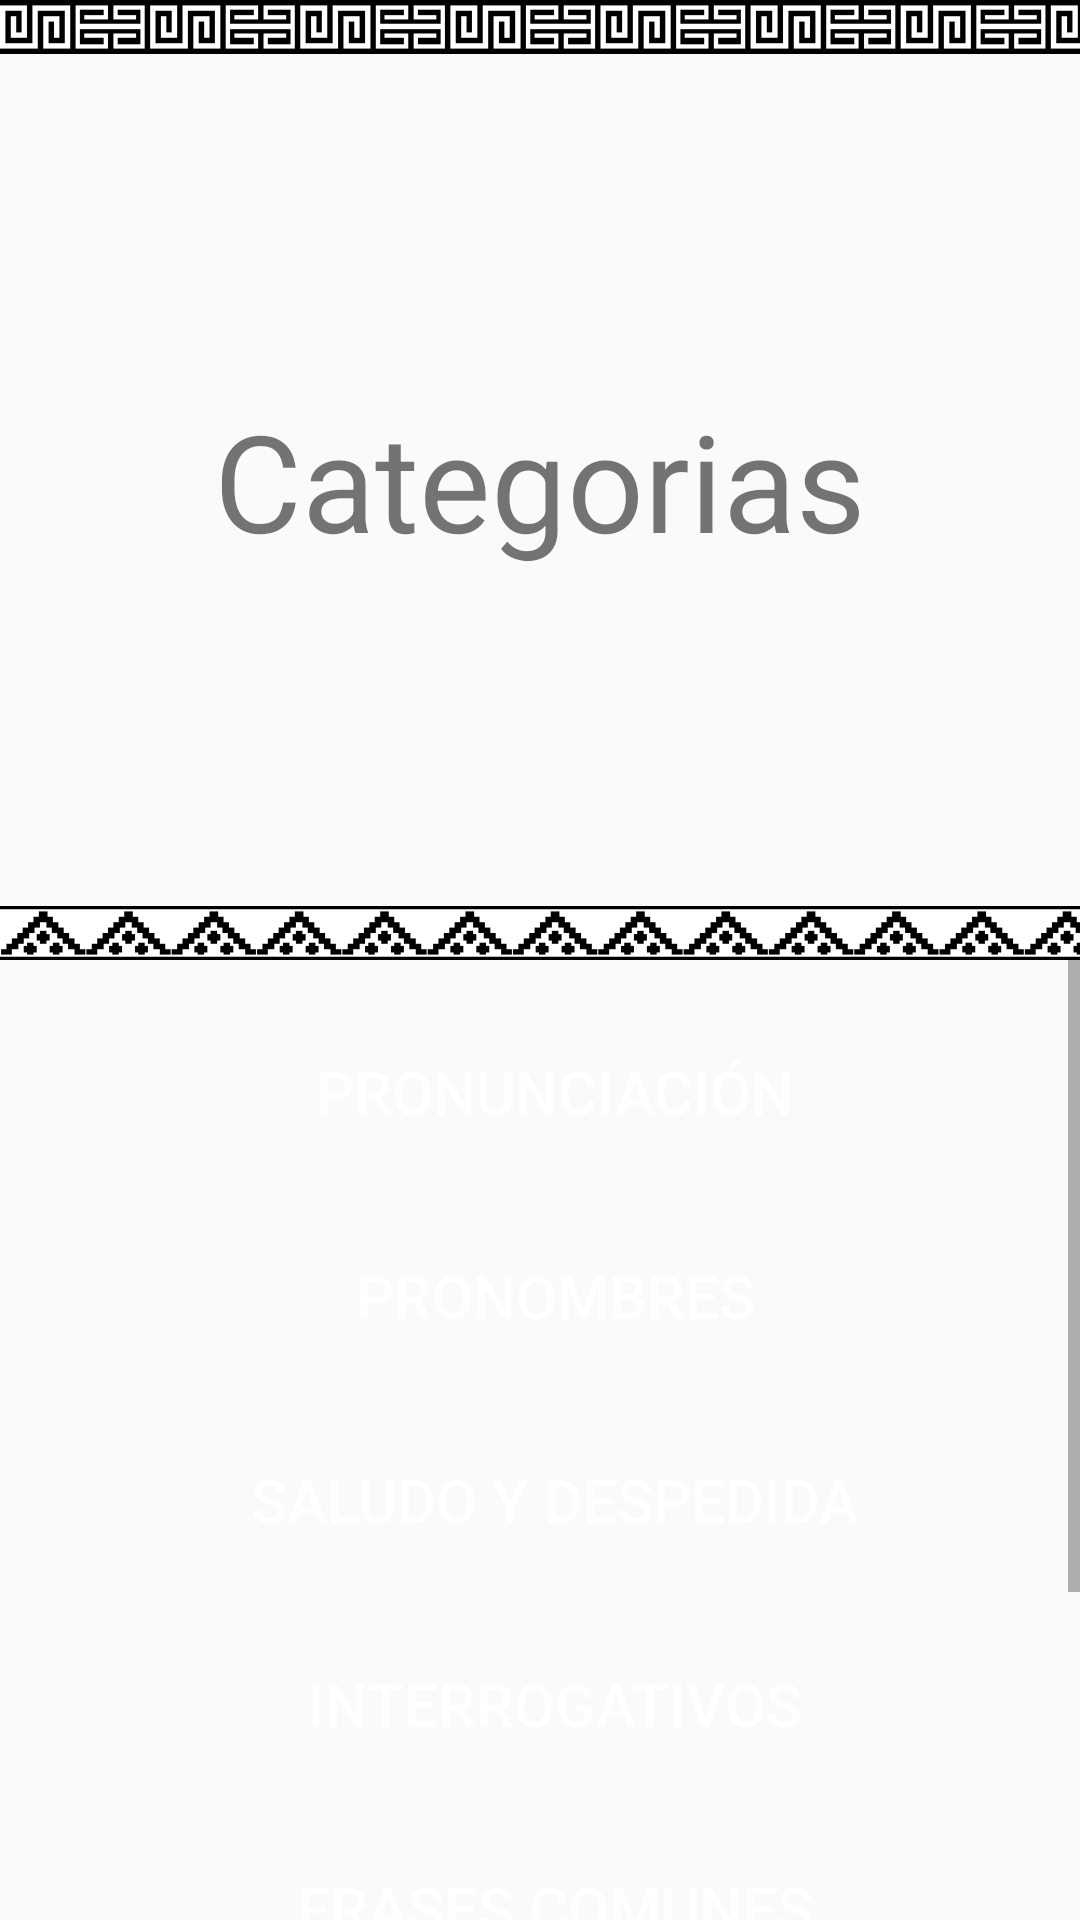

The Android layout XML behind this screen, and the referenced resources:
<!-- AndroidManifest.xml: application theme AppTheme -->
<!-- res/layout/activity_categorias.xml -->
<?xml version="1.0" encoding="utf-8"?>
<LinearLayout
    xmlns:android="http://schemas.android.com/apk/res/android"
    xmlns:app="http://schemas.android.com/apk/res-auto"
    xmlns:tools="http://schemas.android.com/tools"
    android:layout_width="match_parent"
    android:layout_height="match_parent"
    android:orientation="vertical"
    tools:context=".CategoriasActivity">

    <FrameLayout
        android:layout_width="match_parent"
        android:layout_height="match_parent"
        android:orientation="vertical"
        android:layout_weight="1">

        <ImageView
            android:id="@+id/imageView"
            android:layout_width="wrap_content"
            android:layout_height="wrap_content"
            android:layout_gravity="center_horizontal|top"
            android:contentDescription="@string/img_banner_top"
            android:scaleType="fitStart"
            android:src="@mipmap/banner" />

        <TextView
            android:layout_width="wrap_content"
            android:layout_height="wrap_content"
            android:text="@string/titulo_act_categorias"
            android:id="@+id/tv_tituloCategorias"
            android:textSize="@dimen/tamano_titulo"
            android:layout_gravity="center_horizontal|center" />

        <ImageView
            android:id="@+id/imageView2"
            android:layout_width="wrap_content"
            android:layout_height="wrap_content"
            android:layout_gravity="center_horizontal|bottom"
            android:contentDescription="@string/img_banner_bottom"
            android:scaleType="fitEnd"
            android:src="@mipmap/banner_inferior" />

    </FrameLayout>

    <ScrollView
        android:layout_width="match_parent"
        android:layout_height="match_parent"
        android:fillViewport="true"
        android:layout_weight="1">

        <LinearLayout
            android:layout_width="match_parent"
            android:layout_height="wrap_content"
            android:orientation="vertical">


            <Button
                android:id="@+id/btn_pronunciacion"
                android:layout_width="wrap_content"
                android:layout_height="wrap_content"
                android:layout_marginStart="@dimen/margen_izq_boton"
                android:layout_marginTop="@dimen/margen_sup_boton"
                android:width="@dimen/ancho_boton_categorias"
                android:background="@drawable/redondear_boton_categorias"
                android:onClick="ejecutarBotonesCategorias"
                android:tag="1"
                android:text="@string/btn_promun"
                android:textColor="@color/ColorTextoBoton"
                android:textSize="@dimen/tamano_texto_boton" />

            <Button
                android:id="@+id/btn_pronombres"
                android:layout_width="wrap_content"
                android:layout_height="wrap_content"
                android:layout_marginStart="@dimen/margen_izq_boton"
                android:layout_marginTop="@dimen/margen_sup_boton"
                android:width="@dimen/ancho_boton_categorias"
                android:background="@drawable/redondear_boton_categorias"
                android:onClick="ejecutarBotonesCategorias"
                android:tag="2"
                android:text="@string/btn_pronom"
                android:textColor="@color/ColorTextoBoton"
                android:textSize="@dimen/tamano_texto_boton" />


            <Button
                android:id="@+id/btn_saludos"
                android:layout_width="wrap_content"
                android:layout_height="wrap_content"
                android:layout_marginStart="@dimen/margen_izq_boton"
                android:layout_marginTop="@dimen/margen_sup_boton"
                android:width="@dimen/ancho_boton_categorias"
                android:background="@drawable/redondear_boton_categorias"
                android:onClick="ejecutarBotonesCategorias"
                android:tag="3"
                android:text="@string/btn_saldesp"
                android:textColor="@color/ColorTextoBoton"
                android:textSize="@dimen/tamano_texto_boton" />


            <Button
                android:id="@+id/btn_interrogativos"
                android:layout_width="wrap_content"
                android:layout_height="wrap_content"
                android:layout_marginStart="@dimen/margen_izq_boton"
                android:layout_marginTop="@dimen/margen_sup_boton"
                android:width="@dimen/ancho_boton_categorias"
                android:background="@drawable/redondear_boton_categorias"
                android:onClick="ejecutarBotonesCategorias"
                android:tag="4"
                android:text="@string/btn_interrog"
                android:textColor="@color/ColorTextoBoton"
                android:textSize="@dimen/tamano_texto_boton" />


            <Button
                android:id="@+id/btn_frases"
                android:layout_width="wrap_content"
                android:layout_height="wrap_content"
                android:layout_marginStart="@dimen/margen_izq_boton"
                android:layout_marginTop="@dimen/margen_sup_boton"
                android:width="@dimen/ancho_boton_categorias"
                android:background="@drawable/redondear_boton_categorias"
                android:onClick="ejecutarBotonesCategorias"
                android:tag="5"
                android:text="@string/btn_conectores"
                android:textColor="@color/ColorTextoBoton"
                android:textSize="@dimen/tamano_texto_boton" />


            <Button
                android:id="@+id/btn_numeros"
                android:layout_width="wrap_content"
                android:layout_height="wrap_content"
                android:layout_marginStart="@dimen/margen_izq_boton"
                android:layout_marginTop="@dimen/margen_sup_boton"
                android:width="@dimen/ancho_boton_categorias"
                android:background="@drawable/redondear_boton_categorias"
                android:onClick="ejecutarBotonesCategorias"
                android:tag="6"
                android:text="@string/btn_numeros"
                android:textColor="@color/ColorTextoBoton"
                android:textSize="@dimen/tamano_texto_boton" />


            <Button
                android:id="@+id/btn_calendario"
                android:layout_width="wrap_content"
                android:layout_height="wrap_content"
                android:layout_marginStart="@dimen/margen_izq_boton"
                android:layout_marginTop="@dimen/margen_sup_boton"
                android:layout_marginBottom="@dimen/margen_inf_boton"
                android:width="@dimen/ancho_boton_categorias"
                android:background="@drawable/redondear_boton_categorias"
                android:onClick="ejecutarBotonesCategorias"
                android:tag="7"
                android:text="@string/btn_calendario"
                android:textColor="@color/ColorTextoBoton"
                android:textSize="@dimen/tamano_texto_boton" />

        </LinearLayout>

    </ScrollView>


</LinearLayout>
<!-- resources referenced by this layout -->
<resources>
  <color name="ColorTextoBoton">#ffffff</color>
  <dimen name="ancho_boton_categorias">350dp</dimen>
  <dimen name="margen_inf_boton">10dp</dimen>
  <dimen name="margen_izq_boton">10dp</dimen>
  <dimen name="margen_sup_boton">20dp</dimen>
  <dimen name="tamano_texto_boton">20sp</dimen>
  <dimen name="tamano_titulo">45sp</dimen>
  <!-- mipmap banner: png bitmap (mipmap, 1204 bytes) -->
  <!-- mipmap banner_inferior: png bitmap (mipmap, 5669 bytes) -->
  <string name="btn_calendario">Calendario</string>
  <string name="btn_conectores">Frases comunes</string>
  <string name="btn_interrog">Interrogativos</string>
  <string name="btn_numeros">Números</string>
  <string name="btn_promun">Pronunciación</string>
  <string name="btn_pronom">Pronombres</string>
  <string name="btn_saldesp">Saludo y despedida</string>
  <string name="img_banner_bottom">imagenBannerBottom</string>
  <string name="img_banner_top">imagenBannerTop</string>
  <string name="titulo_act_categorias">Categorias</string>
  <style name="AppTheme" parent="Theme.AppCompat.Light.DarkActionBar">
          
          <item name="colorPrimary">@color/colorPrimary</item>
          <item name="colorPrimaryDark">@color/colorPrimaryDark</item>
          <item name="colorAccent">@color/colorAccent</item>
      </style>
  <color name="colorPrimary">#4CAF50</color>
  <color name="colorPrimaryDark">#388E3C</color>
  <color name="colorAccent">#FF5252</color>
</resources>
